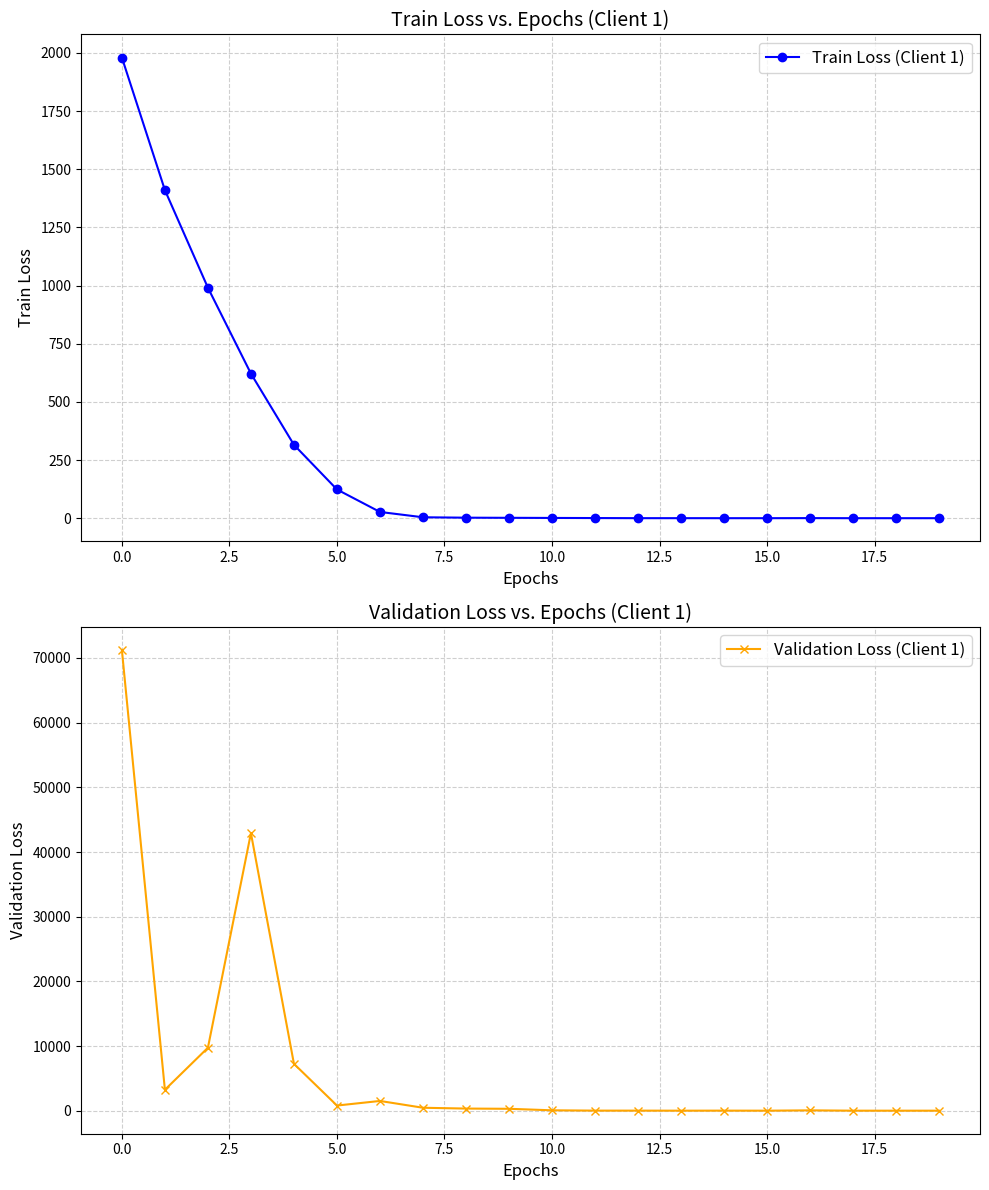
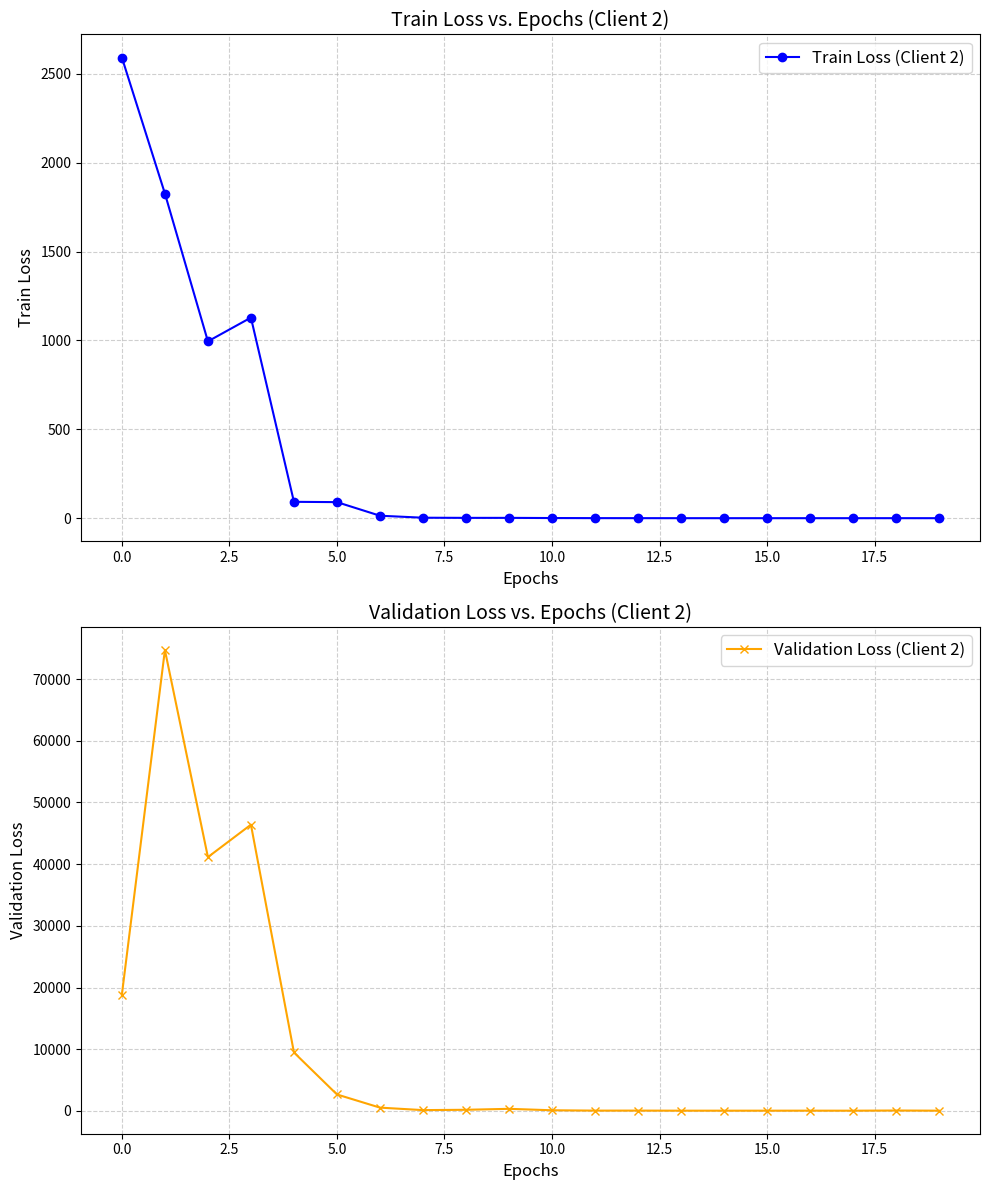
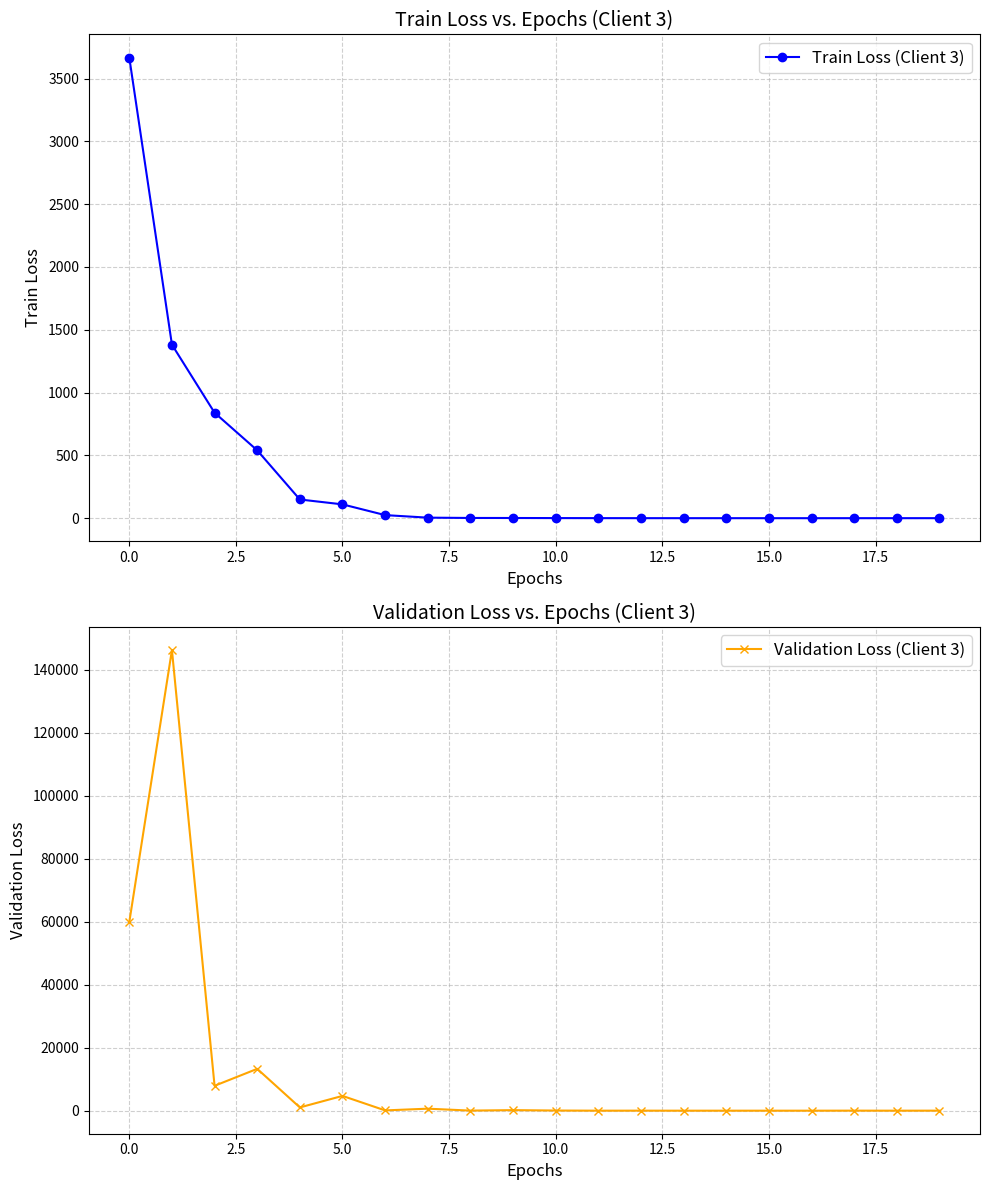
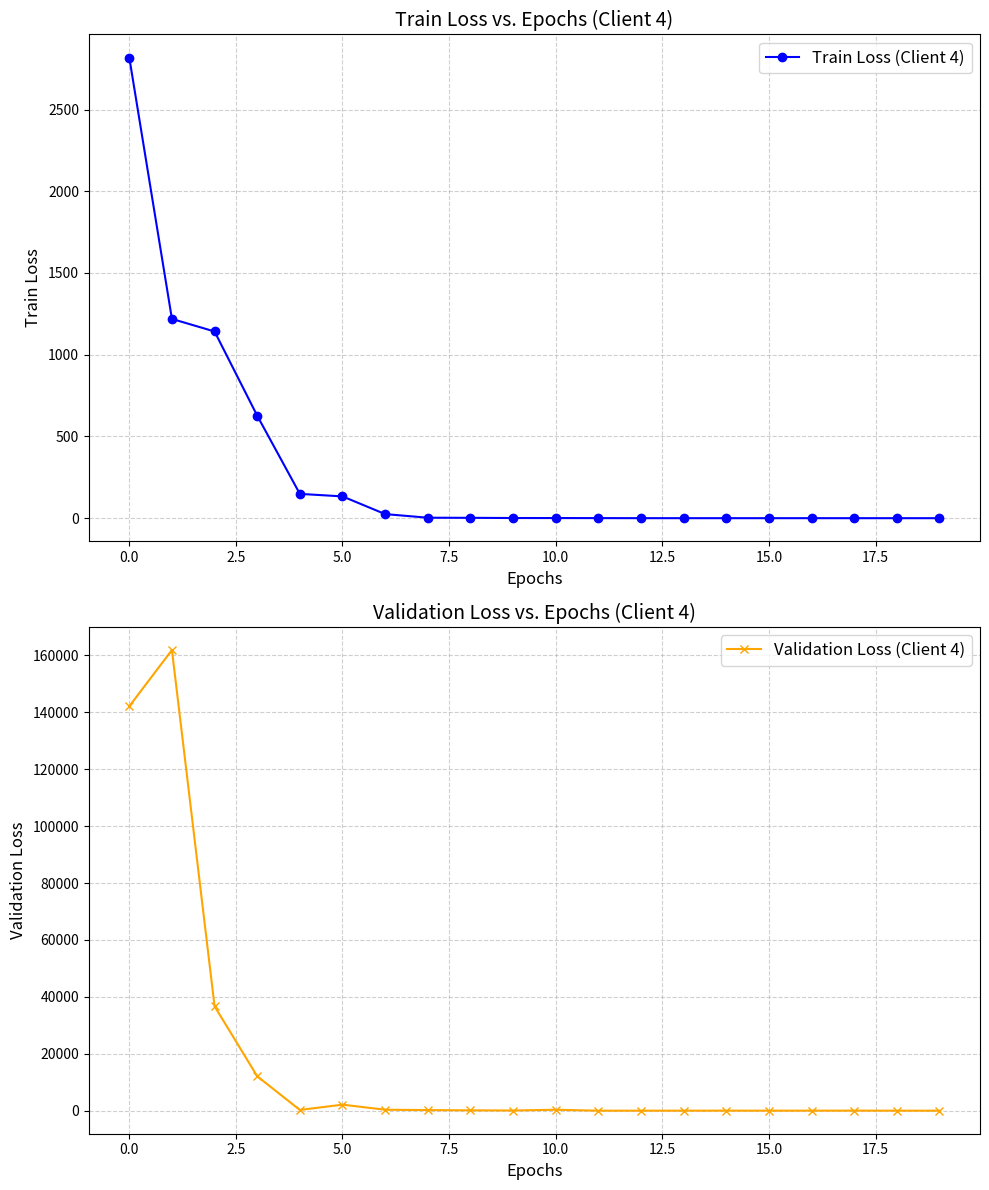

Python code for these plots, in order:
import matplotlib.pyplot as plt

# Training and validation loss data
data = {
    1: [1980.309,1410.3668,990.8185,621.5934,315.5289,123.5966,26.9165,4.0805,2.312,1.7301,1.1995,0.7287,0.2171,0.2334,0.144,0.1391,0.4702,0.133,0.1314,0.1337],
    2: [2592.3378,1827.0007,995.0906,1128.773,92.15,90.44,13.9649,2.7097,1.8654,1.8738,0.886,0.3959,0.2255,0.1208,0.087,0.0606,0.0984,0.0752,0.1588, 0.0559],
    3: [3667.8155,1381.7182,839.7368,540.3345,148.9166,110.1008,24.5757,4.3596,1.8971,1.6264,0.9321,0.4849,0.2738,0.1867,0.1974,0.0898,0.071,0.1821,0.1713,0.2117],
    4: [2817.981,1219.0473,1142.1698,626.9621,148.7916,133.3995,25.1641,2.9523,2.3126,1.1467,0.9344,0.5759,0.2374,0.1611,0.1867,0.0978,0.1984,0.1211,0.0915,0.0975]
}

validation_data = {
    1:  [71208.9968,3259.6571,9758.1033,42910.1542,7270.5239,824.268,1533.3747,482.2531,356.3806,321.7475,87.8196,39.6163,37.8568,30.4816,37.7387,29.745,79.6777,30.8801,29.9423,29.4047],
    2: [18855.892,74712.6459,41139.0599,46397.9693,9465.7788,2660.4504,525.1512,122.9978,175.9807,330.0764,97.1975,41.3629,42.9928,30.7218,31.1636,30.3301,33.4875,29.5494,56.2136,30.823],
    3: [59861.5506,146203.4054,7930.5072,13306.8561,1064.6371,4718.1432,118.2785,666.7306,55.6372,205.2057,77.0193,32.2131,39.1332,29.6488,31.0009,29.6054,30.2576,43.0719,32.318,40.5308],
    4: [142080.7803,161839.4927,36705.7219,12129.1712,289.9356,2148.0095,366.2013,240.1281,150.8256,93.8323,356.1994,29.7204,33.4838,30.573,44.4993,32.2162,40.6871,53.8871,29.2127,29.2125]
}

# Function to plot train and validation loss
def plot_and_save(client_id, train_loss, val_loss):
    epochs = list(range(len(train_loss)))
    plt.figure(figsize=(10, 12))  # Increase height for two plots
    
    # Train loss plot
    plt.subplot(2, 1, 1)  # 2 rows, 1 column, 1st subplot
    plt.plot(epochs, train_loss, marker='o', label=f'Train Loss (Client {client_id})', color='blue')
    plt.title(f"Train Loss vs. Epochs (Client {client_id})", fontsize=14)
    plt.xlabel("Epochs", fontsize=12)
    plt.ylabel("Train Loss", fontsize=12)
    plt.grid(True, linestyle='--', alpha=0.6)
    plt.legend(fontsize=12)
    
    # Validation loss plot
    plt.subplot(2, 1, 2)  # 2 rows, 1 column, 2nd subplot
    plt.plot(epochs, val_loss, marker='x', label=f'Validation Loss (Client {client_id})', color='orange')
    plt.title(f"Validation Loss vs. Epochs (Client {client_id})", fontsize=14)
    plt.xlabel("Epochs", fontsize=12)
    plt.ylabel("Validation Loss", fontsize=12)
    plt.grid(True, linestyle='--', alpha=0.6)
    plt.legend(fontsize=12)
    
    # Adjust layout
    plt.tight_layout()
    
    # Save the plot
    filename = f"client_{client_id}_train_val_loss.png"
    plt.savefig(filename)
    plt.close()

for client_id in data.keys():
    plot_and_save(client_id, data[client_id], validation_data[client_id])


print("Plots saved as client_n_loss.png for all clients.")
